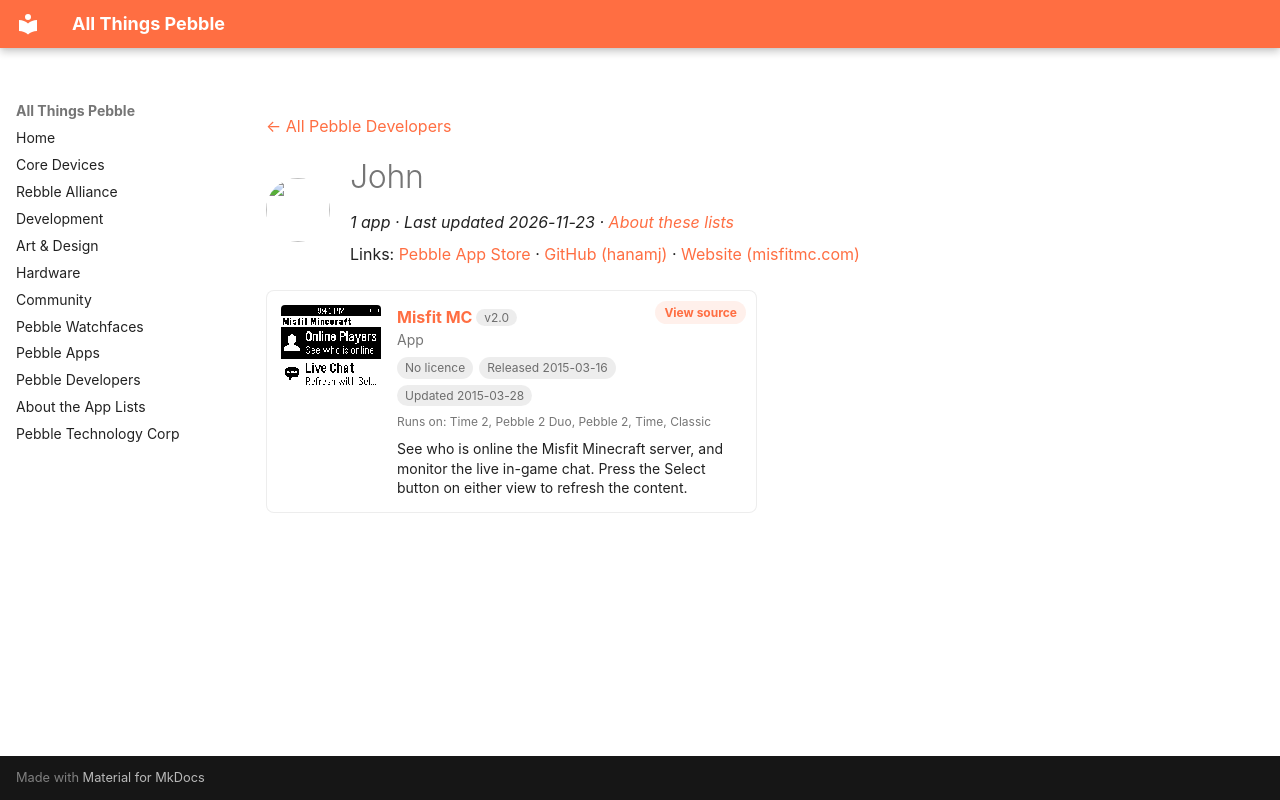

repository: saltedlolly/all-things-pebble · page: developers/john.html · generator: mkdocs

---
title: "John"
hide:
  - toc
---

<!-- Generated by scripts/update_app_directory.py: do not edit by hand -->
[← All Pebble Developers](../developers.md)

<div class="dev-header" markdown>
<img class="dev-avatar" src="https://github.com/hanamj.png?size=128" alt="" width="64" height="64" loading="lazy" onerror="this.remove()">
<div class="dev-intro" markdown>

# John

*1 app · Last updated 2026-11-23 · [About these lists](../about-app-lists.md)*

Links: [Pebble App Store](https://apps.repebble.com/apps/dev/john_54ff9f45d0323be1e3000091) · [GitHub (hanamj)](https://github.com/hanamj) · [Website (misfitmc.com)](http://www.misfitmc.com/)

</div>
</div>

<div class="app-grid dev-apps" data-search-exclude>
<div class="app-card" data-type="watchapp" data-title="misfit mc" data-released="2015-03-16" data-updated="2015-03-28">
<a class="app-shot" href="https://apps.repebble.com/55063b35b2a34da33f0000f0" data-search-exclude><img src="../images/apps/55063b35b2a34da33f0000f0.png" alt="Misfit MC" loading="lazy"></a>
<div class="app-info">
<h2 class="app-name" id="app-55063b35b2a34da33f0000f0"><a href="https://apps.repebble.com/55063b35b2a34da33f0000f0">Misfit MC</a> <span class="app-version" title="Latest version" data-search-exclude>v2.0</span></h2>
<a class="app-source" href="https://github.com/hanamj/pebble-misfitmc-chat" title="Source code" data-search-exclude>View source</a>
<div class="app-dev">App</div>
<div class="app-tags" data-search-exclude><span class="app-licence app-licence--none" title="Licence">No licence</span> <span title="First published in the app store">Released 2015-03-16</span> <span title="Latest release in the app store">Updated 2015-03-28</span></div>
<div class="app-watches" title="Supported watches" data-search-exclude>Runs on: Time 2, Pebble 2 Duo, Pebble 2, Time, Classic</div>
<p class="app-desc">See who is online the Misfit Minecraft server, and monitor the live in-game chat. Press the Select button on either view to refresh the content.</p>
</div>
</div>
</div>
